Image classification data set "DATASET" (mecatrono/Sistemas-Inteligentes on GitHub). Class labels (3): capacitores, resistores, transformadores.

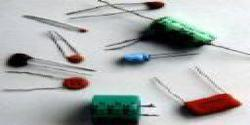
Label: capacitores

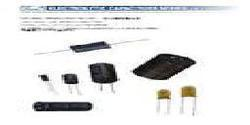
Label: capacitores

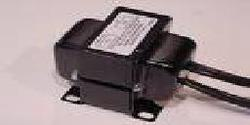
Label: transformadores

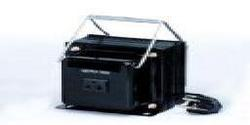
Label: transformadores

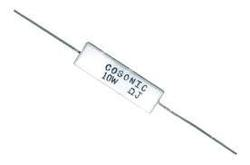
Label: resistores

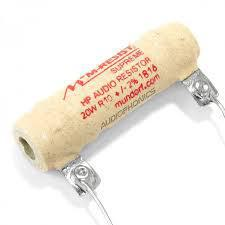
Label: resistores
